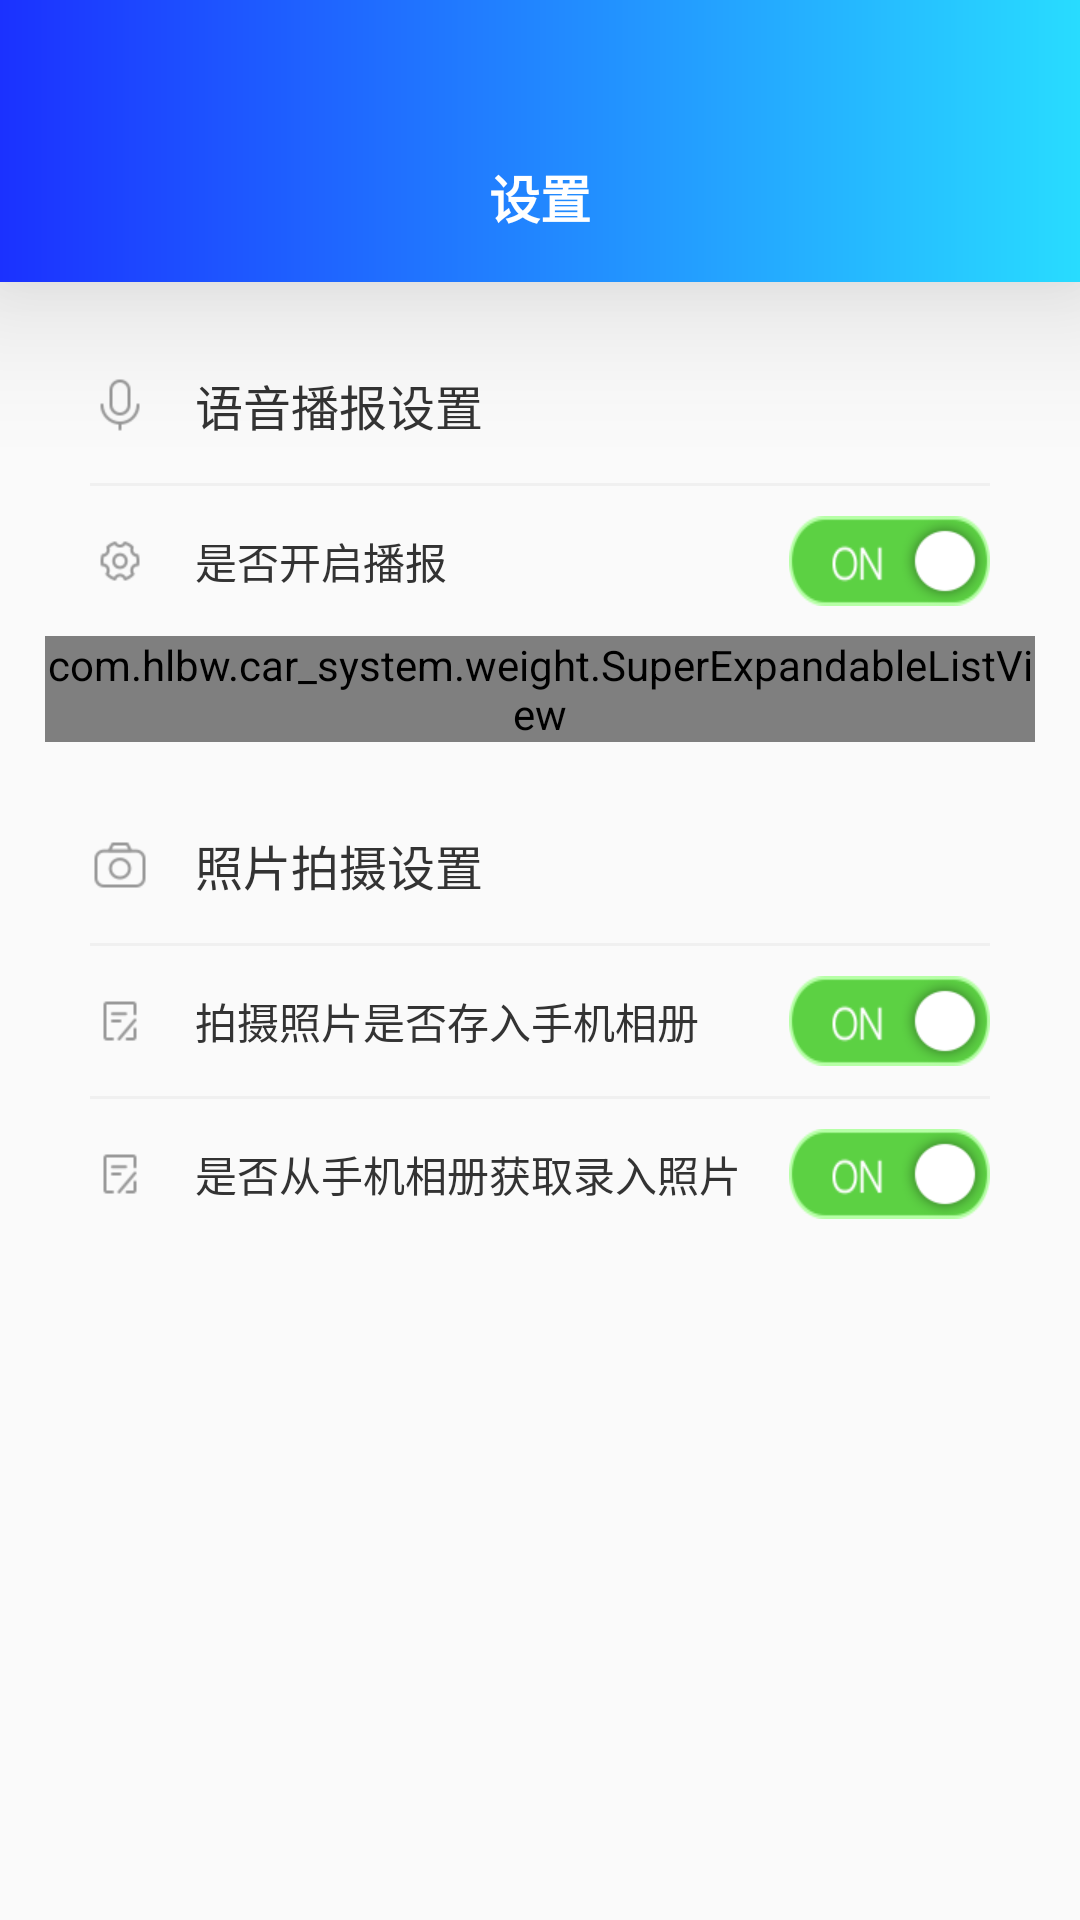

Android layout source for this screen:
<!-- AndroidManifest.xml: application theme Theme.Car_system -->
<!-- res/layout/fra_setting.xml -->
<?xml version="1.0" encoding="utf-8"?>
<LinearLayout xmlns:android="http://schemas.android.com/apk/res/android"
    android:layout_width="match_parent"
    android:layout_height="match_parent"
    android:orientation="vertical">


    <com.google.android.material.appbar.AppBarLayout
        android:layout_width="match_parent"
        android:layout_height="94dp"
        android:background="@drawable/shape_color_1b31ff_to_28dcff"
        android:elevation="30dp"
        android:gravity="center_horizontal|bottom"
        android:paddingBottom="16dp">


        <TextView
            android:layout_width="wrap_content"
            android:layout_height="wrap_content"
            android:text="设置"
            android:textColor="@color/white"
            android:textSize="17sp"
            android:textStyle="bold" />
    </com.google.android.material.appbar.AppBarLayout>

    <androidx.core.widget.NestedScrollView
        android:layout_width="match_parent"
        android:layout_height="match_parent">

        <LinearLayout
            android:layout_width="match_parent"
            android:layout_height="wrap_content"
            android:orientation="vertical">

            <LinearLayout
                android:layout_width="match_parent"
                android:layout_height="wrap_content"
                android:layout_margin="15dp"
                android:background="@drawable/shape_slide_ffffff_conner_10"
                android:orientation="vertical">


                <LinearLayout
                    android:layout_width="match_parent"
                    android:layout_height="52dp"
                    android:gravity="center_vertical"
                    android:orientation="horizontal"
                    android:paddingLeft="15dp"
                    android:paddingRight="15dp">


                    <ImageView
                        android:layout_width="20dp"
                        android:layout_height="20dp"
                        android:src="@mipmap/setting_voice" />


                    <TextView
                        android:layout_width="wrap_content"
                        android:layout_height="wrap_content"
                        android:layout_marginLeft="15dp"
                        android:text="语音播报设置"
                        android:textColor="#333333"
                        android:textSize="16sp" />

                </LinearLayout>


                <View
                    android:layout_width="match_parent"
                    android:layout_height="1dp"
                    android:layout_marginLeft="15dp"
                    android:layout_marginRight="15dp"
                    android:background="#F0F0F0" />


                <LinearLayout
                    android:layout_width="match_parent"
                    android:layout_height="50dp"
                    android:gravity="center_vertical"
                    android:orientation="horizontal"
                    android:paddingLeft="15dp"
                    android:paddingRight="15dp">


                    <ImageView
                        android:layout_width="20dp"
                        android:layout_height="20dp"
                        android:src="@mipmap/setting_img" />


                    <TextView
                        android:layout_width="0dp"
                        android:layout_height="wrap_content"
                        android:layout_marginLeft="15dp"
                        android:layout_weight="1"
                        android:text="是否开启播报"
                        android:textColor="#333333"
                        android:textSize="14sp" />

                    <Switch
                        android:id="@+id/bobao_switch"
                        android:layout_width="wrap_content"
                        android:layout_height="wrap_content"
                        android:checked="true"
                        android:switchMinWidth="67dp"
                        android:textOff=""
                        android:textOn=""
                        android:thumb="@mipmap/switch_thump"
                        android:thumbTextPadding="0dp"
                        android:track="@drawable/switch_bg" />

                </LinearLayout>


                <com.hlbw.car_system.weight.SuperExpandableListView
                    android:id="@+id/expand_able_list"
                    android:layout_width="match_parent"
                    android:layout_height="wrap_content"
                    android:background="@drawable/shape_slide_ffffff_buttom_conner_10"
                    android:groupIndicator="@null" />

            </LinearLayout>


            <LinearLayout
                android:layout_width="match_parent"
                android:layout_height="wrap_content"
                android:layout_marginLeft="15dp"
                android:layout_marginRight="15dp"
                android:background="@drawable/shape_slide_ffffff_conner_10"
                android:orientation="vertical">

                <LinearLayout
                    android:layout_width="match_parent"
                    android:layout_height="52dp"
                    android:gravity="center_vertical"
                    android:orientation="horizontal"
                    android:paddingLeft="15dp"
                    android:paddingRight="15dp">


                    <ImageView
                        android:layout_width="20dp"
                        android:layout_height="20dp"
                        android:src="@mipmap/photo_setting_img" />


                    <TextView
                        android:layout_width="wrap_content"
                        android:layout_height="wrap_content"
                        android:layout_marginLeft="15dp"
                        android:text="照片拍摄设置"
                        android:textColor="#333333"
                        android:textSize="16sp" />

                </LinearLayout>


                <View
                    android:layout_width="match_parent"
                    android:layout_height="1dp"
                    android:layout_marginLeft="15dp"
                    android:layout_marginRight="15dp"
                    android:background="#F0F0F0" />


                <LinearLayout
                    android:layout_width="match_parent"
                    android:layout_height="50dp"
                    android:gravity="center_vertical"
                    android:orientation="horizontal"
                    android:paddingLeft="15dp"
                    android:paddingRight="15dp">


                    <ImageView
                        android:layout_width="20dp"
                        android:layout_height="20dp"
                        android:src="@mipmap/photo_setting_item" />


                    <TextView
                        android:layout_width="0dp"
                        android:layout_height="wrap_content"
                        android:layout_marginLeft="15dp"
                        android:layout_weight="1"
                        android:text="拍摄照片是否存入手机相册"
                        android:textColor="#333333"
                        android:textSize="14sp" />

                    <Switch
                        android:id="@+id/add_xiangce_switch"
                        android:layout_width="wrap_content"
                        android:layout_height="wrap_content"
                        android:checked="true"
                        android:switchMinWidth="67dp"
                        android:textOff=""
                        android:textOn=""
                        android:thumb="@mipmap/switch_thump"
                        android:thumbTextPadding="0dp"
                        android:track="@drawable/switch_bg" />

                </LinearLayout>


                <View
                    android:layout_width="match_parent"
                    android:layout_height="1dp"
                    android:layout_marginLeft="15dp"
                    android:layout_marginRight="15dp"
                    android:background="#F0F0F0" />


                <LinearLayout
                    android:layout_width="match_parent"
                    android:layout_height="50dp"
                    android:gravity="center_vertical"
                    android:orientation="horizontal"
                    android:paddingLeft="15dp"
                    android:paddingRight="15dp">


                    <ImageView
                        android:layout_width="20dp"
                        android:layout_height="20dp"
                        android:src="@mipmap/photo_setting_item" />


                    <TextView
                        android:layout_width="0dp"
                        android:layout_height="wrap_content"
                        android:layout_marginLeft="15dp"
                        android:layout_weight="1"
                        android:text="是否从手机相册获取录入照片"
                        android:textColor="#333333"
                        android:textSize="14sp" />

                    <Switch
                        android:id="@+id/xiangce_switch"
                        android:layout_width="wrap_content"
                        android:layout_height="wrap_content"
                        android:checked="true"
                        android:switchMinWidth="67dp"
                        android:textOff=""
                        android:textOn=""
                        android:thumb="@mipmap/switch_thump"
                        android:thumbTextPadding="0dp"
                        android:track="@drawable/switch_bg" />

                </LinearLayout>

            </LinearLayout>
        </LinearLayout>
    </androidx.core.widget.NestedScrollView>

</LinearLayout>
<!-- resources referenced by this layout -->
<resources>
  <color name="white">#FFFFFFFF</color>
  <!-- drawable shape_color_1b31ff_to_28dcff (drawable) -->
  <?xml version="1.0" encoding="utf-8"?>
  <shape xmlns:android="http://schemas.android.com/apk/res/android">
  
      <gradient
          android:endColor="#28DCFF"
          android:startColor="#1B31FF"
          />
  
  </shape>
  <!-- drawable switch_bg (drawable) -->
  <?xml version="1.0" encoding="utf-8"?>
  <selector xmlns:android="http://schemas.android.com/apk/res/android">
  
      <item android:drawable="@mipmap/track_on" android:state_checked="true" />
      <item android:drawable="@mipmap/track_off" android:state_checked="false" />
  
  </selector>
  <!-- mipmap photo_setting_img: png bitmap (mipmap-xhdpi, 814 bytes) -->
  <!-- mipmap photo_setting_item: png bitmap (mipmap-xhdpi, 564 bytes) -->
  <!-- mipmap setting_img: png bitmap (mipmap-xhdpi, 989 bytes) -->
  <!-- mipmap setting_voice: png bitmap (mipmap-xhdpi, 462 bytes) -->
  <!-- mipmap switch_thump: png bitmap (mipmap-xhdpi, 1126 bytes) -->
  <style name="Theme.Car_system" parent="Theme.AppCompat.Light.NoActionBar">
          
          <item name="colorPrimary">@color/purple_500</item>
          <item name="colorPrimaryDark">@color/purple_700</item>
          <item name="colorAccent">@color/purple_700</item>
          
      </style>
  <color name="purple_500">#FF6200EE</color>
  <color name="purple_700">#FF3700B3</color>
</resources>
